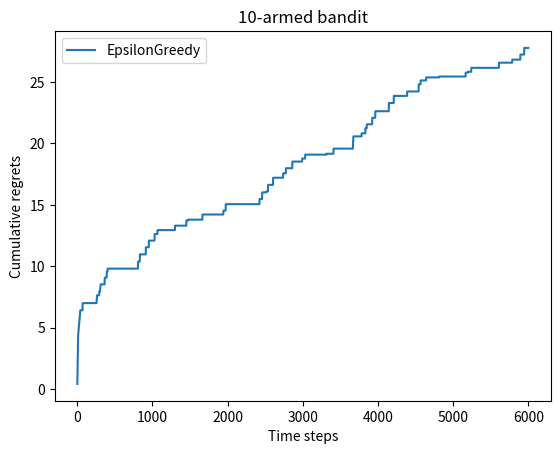
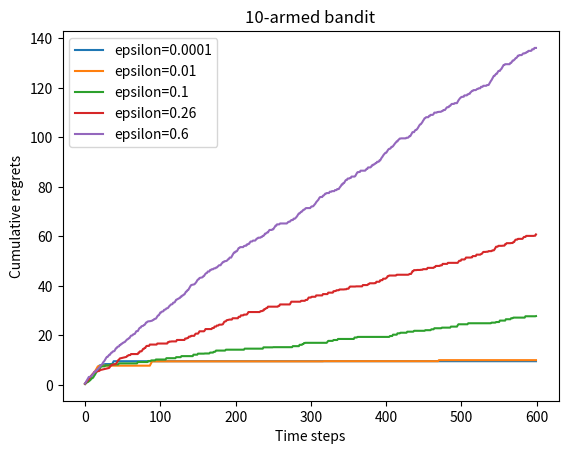
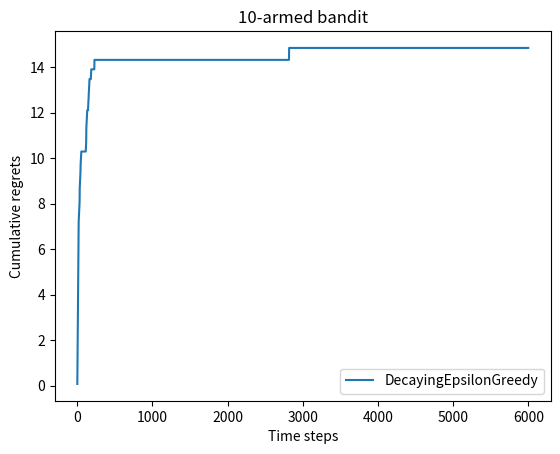
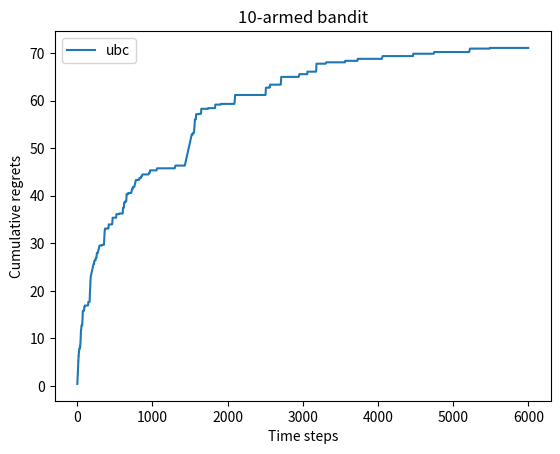
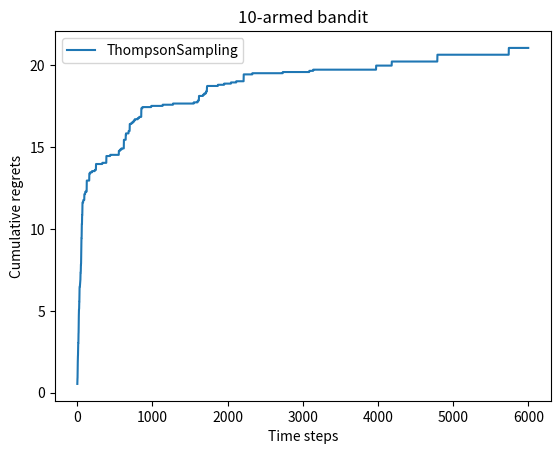

The script that saved these images, in order:
import numpy as np
import matplotlib.pyplot as plt

class BernoulliBandit:
    def __init__(self, K : int) -> None:
        self.probs = np.random.uniform(size = K)
        self.best_idx = np.argmax(self.probs)
        self.best_prob = self.probs[self.best_idx]
        self.K = K
    
    def step(self, k : int):
        if np.random.rand() < self.probs[k]:
            return 1
        else:
            return 0

class Solver:
    def __init__(self, bandit : BernoulliBandit) -> None:
        self.bandit = bandit
        self.counts = np.zeros(self.bandit.K)
        self.regret = 0
        self.actions = []
        self.regrets = []
    
    def update_regret(self, k):
        self.regret += self.bandit.best_prob - self.bandit.probs[k]
        self.regrets.append(self.regret)

    def run_one_step(self):
        raise NotImplementedError
    
    def run(self, num_steps):
        for i in range(num_steps):
            k = self.run_one_step()
            self.counts[k] += 1
            self.actions.append(k)
            self.update_regret(k)

class EpsilonGreedy(Solver):
    def __init__(self, bandit: BernoulliBandit, epsilon = 0.01, init_prob=1.0) -> None:
        super(EpsilonGreedy, self).__init__(bandit)
        self.epsilon = epsilon
        self.estimates = np.array([init_prob] * self.bandit.K)
    
    def run_one_step(self):
        if np.random.random() < self.epsilon:
            k = np.random.randint(0, self.bandit.K)
        else:
            k = np.argmax(self.estimates)
        r = self.bandit.step(k)
        self.estimates[k] += 1. / (self.counts[k] + 1) * (r - self.estimates[k])
        return k

class DecayingEpsilonGreedy(Solver):
    def __init__(self, bandit: BernoulliBandit, init_prob : float = 1.0) -> None:
        super(DecayingEpsilonGreedy, self).__init__(bandit)
        self.estimates = np.array([init_prob] * self.bandit.K)
        self.total_count = 0

    def run_one_step(self):
        self.total_count += 1
        if np.random.random() < 1/self.total_count:
            k = np.random.randint(0, self.bandit.K)
        else:
            k = np.argmax(self.estimates)
        r = self.bandit.step(k)
        self.estimates[k] += 1. / (self.counts[k] + 1) * (r - self.estimates[k])
        return k

class ubc(Solver):
    def __init__(self, bandit: BernoulliBandit, coef, init_prob=1.0) -> None:
        super(ubc, self).__init__(bandit)
        self.total_count = 0
        self.estimates = np.array([init_prob] * self.bandit.K)
        self.coef = coef
        
    def run_one_step(self):
        self.total_count += 1
        ubckk = self.estimates + self.coef * np.sqrt(
            np.log(self.total_count) / (2 * (self.counts + 1))
        )
        k = np.argmax(ubckk)
        r = self.bandit.step(k)
        self.estimates[k] += 1. / (self.counts[k] + 1) * (r - self.estimates[k])
        return k

class ThompsonSampling(Solver):
    def __init__(self, bandit: BernoulliBandit) -> None:
        super(ThompsonSampling, self).__init__(bandit)
        self.total_count = 0
        self._a = np.ones(self.bandit.K)
        self._b = np.ones(self.bandit.K)
        
    def run_one_step(self):
        samples = np.random.beta(self._a, self._b)
        k = np.argmax(samples)
        r = self.bandit.step(k)

        self._a[k] += r
        self._b[k] += 1 - r
        return k

def plot_results(solvers: Solver, solver_names):
    for idx, solver in enumerate(solvers):
        time_list = range(len(solver.regrets))
        plt.plot(time_list, solver.regrets, label = solver_names[idx])
    plt.xlabel("Time steps")
    plt.ylabel("Cumulative regrets")
    plt.title("%d-armed bandit" % solvers[0].bandit.K)
    plt.legend()
    plt.show()
    plt.close()

if __name__ == "__main__":
    np.random.seed(0)
    K = 10
    bandit_10_arm = BernoulliBandit(K)
    epsilon_greedy_solver = EpsilonGreedy(bandit_10_arm, epsilon=0.01)
    epsilon_greedy_solver.run(6000)
    plot_results([epsilon_greedy_solver], ["EpsilonGreedy"])

    epsilons = [0.0001, 0.01, 0.1, 0.26, 0.6]
    epsilon_greedy_solver_list = [
        EpsilonGreedy(bandit_10_arm, epsilon=e) for e in epsilons
    ]
    epsilon_greedy_solver_name = ["epsilon={}".format(e) for e in epsilons]
    for solver in epsilon_greedy_solver_list:
        solver.run(600)
    plot_results(epsilon_greedy_solver_list, epsilon_greedy_solver_name)
    
    decaying_epsilon_greedy_solver = DecayingEpsilonGreedy(bandit_10_arm)
    decaying_epsilon_greedy_solver.run(6000)
    plot_results([decaying_epsilon_greedy_solver], ["DecayingEpsilonGreedy"])

    coef = 1.0
    ubc_solver = ubc(bandit_10_arm, coef)
    ubc_solver.run(6000)
    plot_results([ubc_solver], ["ubc"])
    
    thompson_sampling_solver = ThompsonSampling(bandit_10_arm)
    thompson_sampling_solver.run(6000)
    plot_results([thompson_sampling_solver], ["ThompsonSampling"])
